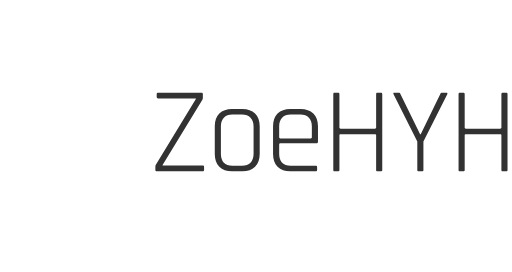
t = 0.00 s
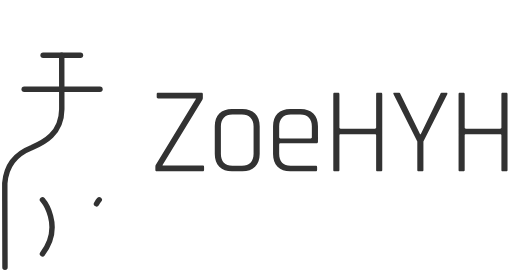
t = 0.81 s
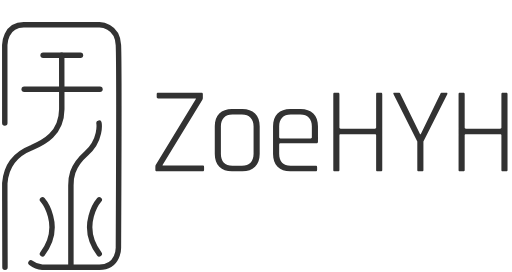
t = 1.58 s
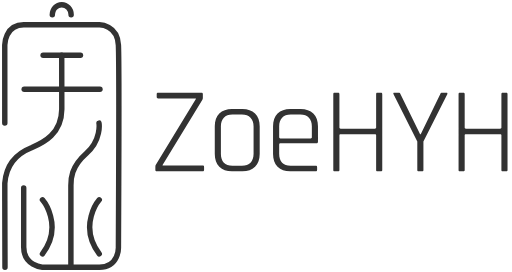
t = 2.41 s
t = 3.27 s: frame unchanged from t = 2.41 s, image omitted
t = 4.07 s: frame unchanged from t = 2.41 s, image omitted

The animated SVG that drew these frames (rendered in a browser with its animation timeline set to each time). Animation: 16 CSS @keyframes rules; one cycle of 4.90 s, repeats indefinitely.

<svg width="188" height="100" viewBox="0 0 188 100" fill="none" xmlns="http://www.w3.org/2000/svg" style="">
<path d="M15.7407 20.3058H29.4583" stroke="#323232" stroke-width="2" stroke-linecap="round" stroke-linejoin="round" class="ljicTeRT_0"></path>
<path d="M8.78271 32.7834H36.6298" stroke="#323232" stroke-width="2" stroke-linecap="round" stroke-linejoin="round" class="ljicTeRT_1"></path>
<path d="M22.5751 20.3056L22.5999 40.1394C22.5062 49.2237 15.9072 52.3982 11.4543 54.3298C5.52422 56.6542 2.15464 60.7041 1.64746 67.3889C1.64746 81.3145 1.71548 98.2585 1.71548 98.2585" stroke="#323232" stroke-width="2" stroke-linecap="round" stroke-linejoin="round" class="ljicTeRT_2"></path>
<path d="M15.4946 73.4736C15.4946 73.4736 23.4058 82.7733 15.4946 93.3405" stroke="#323232" stroke-width="2" stroke-linecap="round" stroke-linejoin="round" class="ljicTeRT_3"></path>
<path d="M36.3725 73.4736C36.3725 73.4736 28.4614 82.7733 36.3725 93.3405" stroke="#323232" stroke-width="2" stroke-linecap="round" stroke-linejoin="round" class="ljicTeRT_4"></path>
<path d="M36.2811 45.2611C36.2811 45.2611 37.224 51.479 31.5906 56.4481C25.9572 61.4172 25.9497 65.8375 25.9497 68.2V98.2339" stroke="#323232" stroke-width="2" stroke-linecap="round" stroke-linejoin="round" class="ljicTeRT_5"></path>
<path d="M1.64693 45.2611L1.63232 16.5482C1.63232 16.5482 1.69105 9.1198 8.60874 9.12351C15.5264 9.12723 36.4558 9.12351 36.4558 9.12351C36.4558 9.12351 43.0877 9.09998 43.4175 16.5494C43.7473 23.9989 43.4175 90.808 43.4175 90.808C43.4175 90.808 43.6683 98.2339 36.4558 98.2339C29.2433 98.2339 15.41 98.2333 15.41 98.2333C15.41 98.2333 8.59597 97.7172 8.59597 90.808V69.1335" stroke="#323232" stroke-width="2" stroke-linecap="round" stroke-linejoin="round" class="ljicTeRT_6"></path>
<path d="M19.1138 5.43232C19.1138 4.94757 19.2034 4.46758 19.3774 4.01976C19.5514 3.57194 19.8063 3.16505 20.1277 2.82234C20.4491 2.47963 20.8307 2.2078 21.2506 2.02238C21.6705 1.83695 22.1205 1.74156 22.5749 1.74165C23.4927 1.74165 24.3729 2.13055 25.0219 2.82278C25.6708 3.51501 26.0354 4.45388 26.0354 5.43285" stroke="#323232" stroke-width="2" stroke-linecap="round" stroke-linejoin="round" class="ljicTeRT_7"></path>
<path d="M57 62.505V61.335C57 60.975 57.06 60.72 57.18 60.57L71.895 36.36V36.18H58.035C57.675 36.18 57.495 36.015 57.495 35.685V34.56C57.495 34.23 57.675 34.065 58.035 34.065H73.92C74.28 34.065 74.46 34.23 74.46 34.56V36.045C74.46 36.315 74.385 36.57 74.235 36.81L59.655 60.705V60.885H74.37C74.73 60.885 74.91 61.035 74.91 61.335V62.505C74.91 62.835 74.73 63 74.37 63H57.495C57.165 63 57 62.835 57 62.505Z" fill="#323232" class="ljicTeRT_8"></path>
<path d="M89.014 63H85.144C83.194 63 81.649 62.43 80.509 61.29C79.399 60.15 78.844 58.59 78.844 56.61V46.44C78.844 44.46 79.399 42.9 80.509 41.76C81.649 40.62 83.194 40.05 85.144 40.05H89.014C90.964 40.05 92.509 40.62 93.649 41.76C94.789 42.9 95.359 44.46 95.359 46.44V56.61C95.359 58.59 94.789 60.15 93.649 61.29C92.509 62.43 90.964 63 89.014 63ZM85.324 60.975H88.834C90.214 60.975 91.264 60.6 91.984 59.85C92.734 59.07 93.109 57.975 93.109 56.565V46.485C93.109 45.075 92.734 43.995 91.984 43.245C91.264 42.465 90.214 42.075 88.834 42.075H85.324C83.944 42.075 82.894 42.465 82.174 43.245C81.454 43.995 81.094 45.075 81.094 46.485V56.565C81.094 57.975 81.454 59.07 82.174 59.85C82.894 60.6 83.944 60.975 85.324 60.975Z" fill="#323232" class="ljicTeRT_9"></path>
<path d="M115.973 63H106.568C104.618 63 103.073 62.43 101.933 61.29C100.823 60.15 100.268 58.59 100.268 56.61V46.44C100.268 44.46 100.823 42.9 101.933 41.76C103.073 40.62 104.618 40.05 106.568 40.05H110.438C112.388 40.05 113.933 40.62 115.073 41.76C116.213 42.9 116.783 44.46 116.783 46.44V52.155C116.783 52.515 116.603 52.695 116.243 52.695H102.923C102.653 52.695 102.518 52.83 102.518 53.1V56.565C102.518 57.975 102.878 59.07 103.598 59.85C104.318 60.6 105.368 60.975 106.748 60.975H115.973C116.303 60.975 116.468 61.14 116.468 61.47V62.505C116.468 62.835 116.303 63 115.973 63ZM102.923 50.895H114.128C114.398 50.895 114.533 50.76 114.533 50.49V46.485C114.533 45.075 114.173 43.995 113.453 43.245C112.733 42.465 111.683 42.075 110.303 42.075H106.748C105.368 42.075 104.318 42.465 103.598 43.245C102.878 43.995 102.518 45.075 102.518 46.485V50.49C102.518 50.76 102.653 50.895 102.923 50.895Z" fill="#323232" class="ljicTeRT_10"></path>
<path d="M124.172 63H122.867C122.567 63 122.417 62.82 122.417 62.46V34.605C122.417 34.245 122.567 34.065 122.867 34.065H124.172C124.502 34.065 124.667 34.245 124.667 34.605V46.89C124.667 47.16 124.817 47.295 125.117 47.295H137.717C138.017 47.295 138.167 47.16 138.167 46.89V34.605C138.167 34.245 138.317 34.065 138.617 34.065H139.922C140.252 34.065 140.417 34.245 140.417 34.605V62.46C140.417 62.82 140.252 63 139.922 63H138.617C138.317 63 138.167 62.82 138.167 62.46V49.725C138.167 49.455 138.017 49.32 137.717 49.32H125.117C124.817 49.32 124.667 49.455 124.667 49.725V62.46C124.667 62.82 124.502 63 124.172 63Z" fill="#323232" class="ljicTeRT_11"></path>
<path d="M155.101 63H153.796C153.466 63 153.301 62.82 153.301 62.46V52.065L144.571 34.605C144.391 34.245 144.496 34.065 144.886 34.065H146.506C146.776 34.065 146.986 34.245 147.136 34.605L154.336 49.32H154.561L161.716 34.605C161.866 34.245 162.076 34.065 162.346 34.065H164.011C164.341 34.065 164.446 34.245 164.326 34.605L155.551 52.065V62.46C155.551 62.82 155.401 63 155.101 63Z" fill="#323232" class="ljicTeRT_12"></path>
<path d="M170.228 63H168.923C168.623 63 168.473 62.82 168.473 62.46V34.605C168.473 34.245 168.623 34.065 168.923 34.065H170.228C170.558 34.065 170.723 34.245 170.723 34.605V46.89C170.723 47.16 170.873 47.295 171.173 47.295H183.773C184.073 47.295 184.223 47.16 184.223 46.89V34.605C184.223 34.245 184.373 34.065 184.673 34.065H185.978C186.308 34.065 186.473 34.245 186.473 34.605V62.46C186.473 62.82 186.308 63 185.978 63H184.673C184.373 63 184.223 62.82 184.223 62.46V49.725C184.223 49.455 184.073 49.32 183.773 49.32H171.173C170.873 49.32 170.723 49.455 170.723 49.725V62.46C170.723 62.82 170.558 63 170.228 63Z" fill="#323232" class="ljicTeRT_13"></path>
<style data-made-with="vivus-instant">.ljicTeRT_0{stroke-dasharray:14 16;stroke-dashoffset:15;animation:ljicTeRT_draw_0 4900ms ease-in-out 0ms infinite,ljicTeRT_fade 4900ms linear 0ms infinite;}.ljicTeRT_1{stroke-dasharray:28 30;stroke-dashoffset:29;animation:ljicTeRT_draw_1 4900ms ease-in-out 0ms infinite,ljicTeRT_fade 4900ms linear 0ms infinite;}.ljicTeRT_2{stroke-dasharray:88 90;stroke-dashoffset:89;animation:ljicTeRT_draw_2 4900ms ease-in-out 0ms infinite,ljicTeRT_fade 4900ms linear 0ms infinite;}.ljicTeRT_3{stroke-dasharray:22 24;stroke-dashoffset:23;animation:ljicTeRT_draw_3 4900ms ease-in-out 0ms infinite,ljicTeRT_fade 4900ms linear 0ms infinite;}.ljicTeRT_4{stroke-dasharray:22 24;stroke-dashoffset:23;animation:ljicTeRT_draw_4 4900ms ease-in-out 0ms infinite,ljicTeRT_fade 4900ms linear 0ms infinite;}.ljicTeRT_5{stroke-dasharray:57 59;stroke-dashoffset:58;animation:ljicTeRT_draw_5 4900ms ease-in-out 0ms infinite,ljicTeRT_fade 4900ms linear 0ms infinite;}.ljicTeRT_6{stroke-dasharray:219 221;stroke-dashoffset:220;animation:ljicTeRT_draw_6 4900ms ease-in-out 0ms infinite,ljicTeRT_fade 4900ms linear 0ms infinite;}.ljicTeRT_7{stroke-dasharray:12 14;stroke-dashoffset:13;animation:ljicTeRT_draw_7 4900ms ease-in-out 0ms infinite,ljicTeRT_fade 4900ms linear 0ms infinite;}.ljicTeRT_8{stroke-dasharray:130 132;stroke-dashoffset:131;animation:ljicTeRT_draw_8 4900ms ease-in-out 0ms infinite,ljicTeRT_fade 4900ms linear 0ms infinite;}.ljicTeRT_9{stroke-dasharray:124 126;stroke-dashoffset:125;animation:ljicTeRT_draw_9 4900ms ease-in-out 0ms infinite,ljicTeRT_fade 4900ms linear 0ms infinite;}.ljicTeRT_10{stroke-dasharray:135 137;stroke-dashoffset:136;animation:ljicTeRT_draw_10 4900ms ease-in-out 0ms infinite,ljicTeRT_fade 4900ms linear 0ms infinite;}.ljicTeRT_11{stroke-dasharray:146 148;stroke-dashoffset:147;animation:ljicTeRT_draw_11 4900ms ease-in-out 0ms infinite,ljicTeRT_fade 4900ms linear 0ms infinite;}.ljicTeRT_12{stroke-dasharray:103 105;stroke-dashoffset:104;animation:ljicTeRT_draw_12 4900ms ease-in-out 0ms infinite,ljicTeRT_fade 4900ms linear 0ms infinite;}.ljicTeRT_13{stroke-dasharray:146 148;stroke-dashoffset:147;animation:ljicTeRT_draw_13 4900ms ease-in-out 0ms infinite,ljicTeRT_fade 4900ms linear 0ms infinite;}@keyframes ljicTeRT_draw{100%{stroke-dashoffset:0;}}@keyframes ljicTeRT_fade{0%{stroke-opacity:1;}93.87755102040816%{stroke-opacity:1;}100%{stroke-opacity:0;}}@keyframes ljicTeRT_draw_0{6.122448979591836%{stroke-dashoffset: 15}7.094266277939747%{ stroke-dashoffset: 0;}100%{ stroke-dashoffset: 0;}}@keyframes ljicTeRT_draw_1{7.094266277939747%{stroke-dashoffset: 29}8.973113054745706%{ stroke-dashoffset: 0;}100%{ stroke-dashoffset: 0;}}@keyframes ljicTeRT_draw_2{8.973113054745708%{stroke-dashoffset: 89}14.73922902494331%{ stroke-dashoffset: 0;}100%{ stroke-dashoffset: 0;}}@keyframes ljicTeRT_draw_3{14.73922902494331%{stroke-dashoffset: 23}16.229348882410104%{ stroke-dashoffset: 0;}100%{ stroke-dashoffset: 0;}}@keyframes ljicTeRT_draw_4{16.229348882410104%{stroke-dashoffset: 23}17.719468739876902%{ stroke-dashoffset: 0;}100%{ stroke-dashoffset: 0;}}@keyframes ljicTeRT_draw_5{17.719468739876902%{stroke-dashoffset: 58}21.47716229348882%{ stroke-dashoffset: 0;}100%{ stroke-dashoffset: 0;}}@keyframes ljicTeRT_draw_6{21.47716229348882%{stroke-dashoffset: 220}35.73048266925817%{ stroke-dashoffset: 0;}100%{ stroke-dashoffset: 0;}}@keyframes ljicTeRT_draw_7{35.73048266925818%{stroke-dashoffset: 13}36.572724327826364%{ stroke-dashoffset: 0;}100%{ stroke-dashoffset: 0;}}@keyframes ljicTeRT_draw_8{36.572724327826364%{stroke-dashoffset: 131}45.05992873339812%{ stroke-dashoffset: 0;}100%{ stroke-dashoffset: 0;}}@keyframes ljicTeRT_draw_9{45.05992873339812%{stroke-dashoffset: 125}53.158406219630706%{ stroke-dashoffset: 0;}100%{ stroke-dashoffset: 0;}}@keyframes ljicTeRT_draw_10{53.158406219630706%{stroke-dashoffset: 136}61.96954972465176%{ stroke-dashoffset: 0;}100%{ stroke-dashoffset: 0;}}@keyframes ljicTeRT_draw_11{61.96954972465176%{stroke-dashoffset: 147}71.49335924846129%{ stroke-dashoffset: 0;}100%{ stroke-dashoffset: 0;}}@keyframes ljicTeRT_draw_12{71.4933592484613%{stroke-dashoffset: 104}78.2312925170068%{ stroke-dashoffset: 0;}100%{ stroke-dashoffset: 0;}}@keyframes ljicTeRT_draw_13{78.2312925170068%{stroke-dashoffset: 147}87.75510204081633%{ stroke-dashoffset: 0;}100%{ stroke-dashoffset: 0;}}</style></svg>
